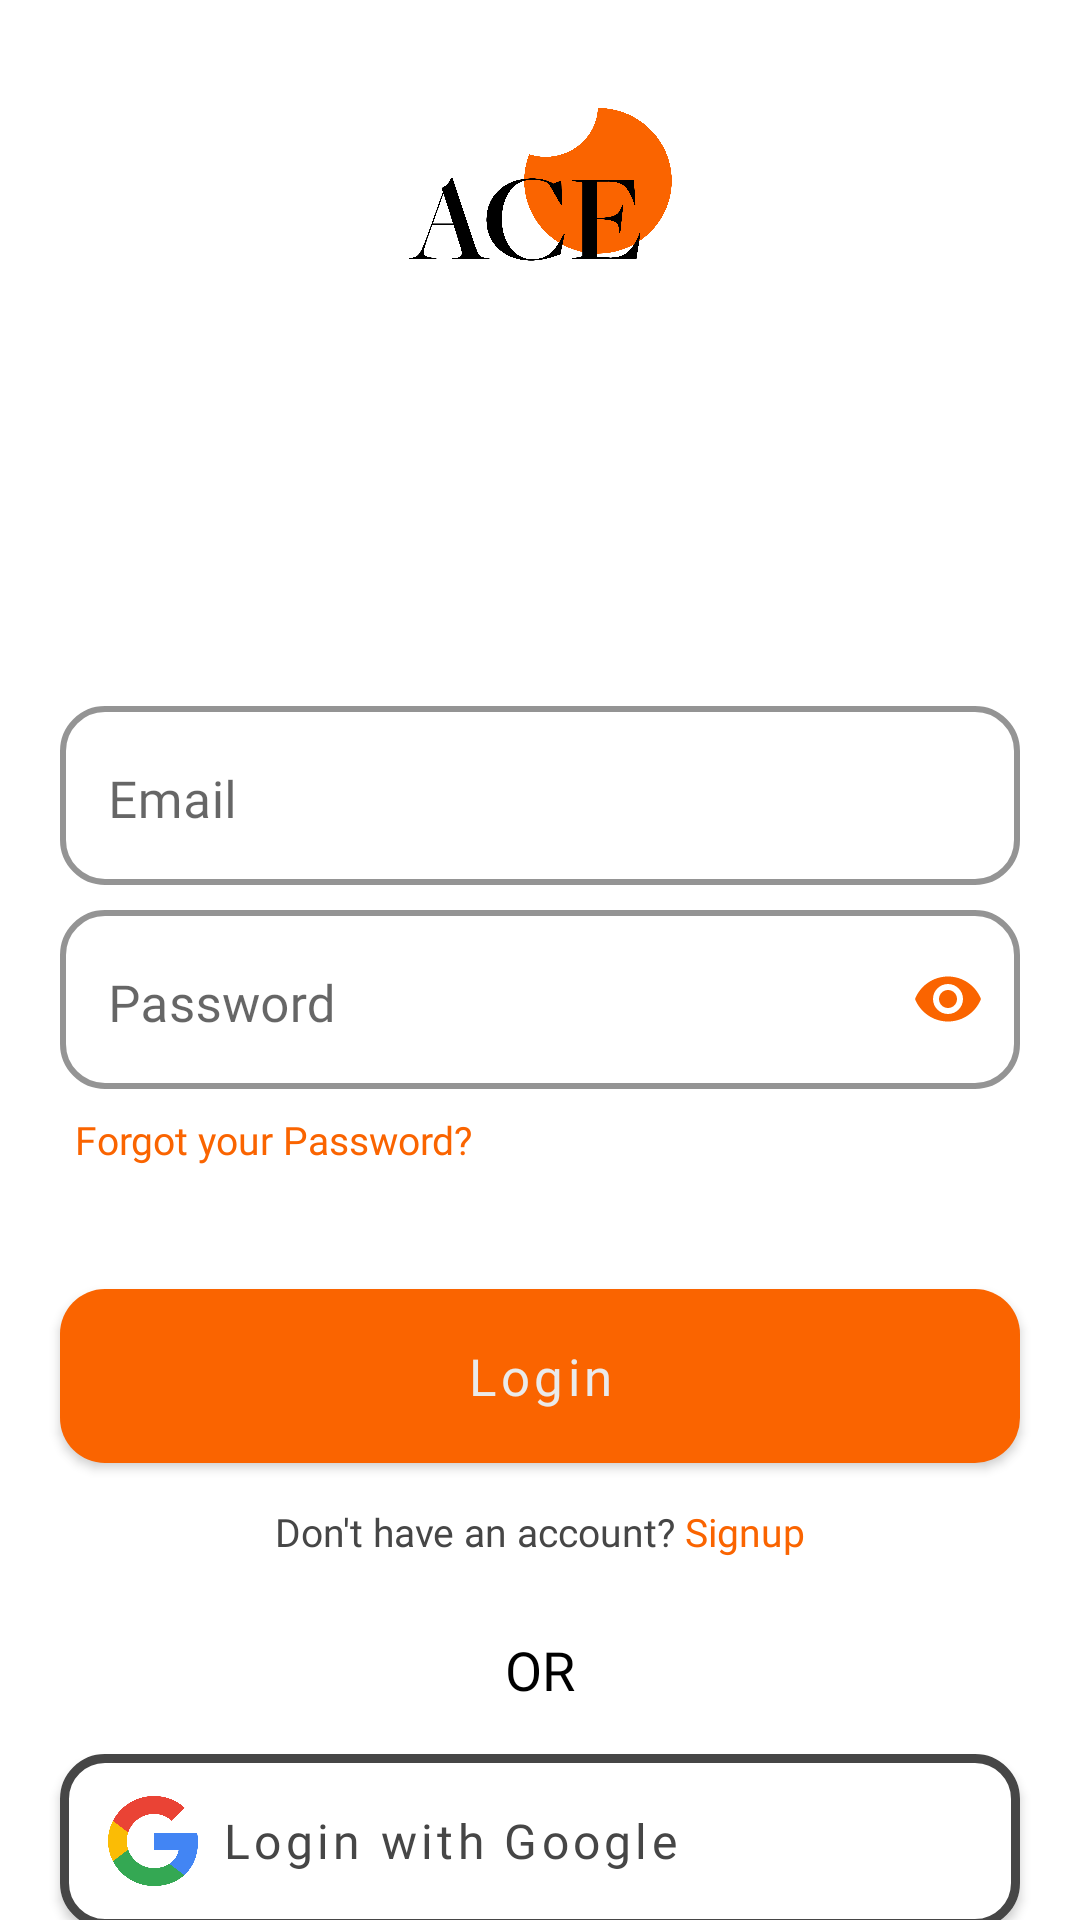

Layout XML and referenced resources for this Android screen:
<!-- AndroidManifest.xml: application theme Theme.Ace -->
<!-- res/layout/fragment_login.xml -->
<?xml version="1.0" encoding="utf-8"?>
<androidx.constraintlayout.widget.ConstraintLayout xmlns:android="http://schemas.android.com/apk/res/android"
    xmlns:app="http://schemas.android.com/apk/res-auto"
    xmlns:tools="http://schemas.android.com/tools"
    android:layout_width="match_parent"
    android:layout_height="match_parent"
    tools:context=".fragments.LoginFragment">

    <ImageView
        android:id="@+id/logoIV"
        android:layout_width="160dp"
        android:layout_height="90dp"
        android:layout_marginTop="20dp"
        android:contentDescription="@string/ace_logo"
        android:padding="0dp"
        android:src="@drawable/ace_logo"
        app:layout_constraintEnd_toEndOf="parent"
        app:layout_constraintStart_toStartOf="parent"
        app:layout_constraintTop_toTopOf="parent" />

    <com.google.android.material.textfield.TextInputLayout
        android:id="@+id/emailTIL"
        style="@style/outlined_til"
        android:layout_width="match_parent"
        android:layout_height="wrap_content"
        android:layout_marginHorizontal="20dp"
        android:layout_marginTop="120dp"
        android:hint="@string/email"
        app:layout_constraintEnd_toEndOf="parent"
        app:layout_constraintStart_toStartOf="parent"
        app:layout_constraintTop_toBottomOf="@id/logoIV">

        <com.google.android.material.textfield.TextInputEditText
            android:id="@+id/emailET"
            style="@style/outlined_tiet"
            android:layout_width="match_parent"
            android:layout_height="wrap_content"
            android:fontFamily="@font/avenir_book"
            android:inputType="textEmailAddress" />
    </com.google.android.material.textfield.TextInputLayout>

    <com.google.android.material.button.MaterialButton
        android:id="@+id/resend_email_verBn"
        android:layout_width="match_parent"
        android:layout_height="wrap_content"
        android:text="@string/resend_verification"
        app:icon="@drawable/retry"
        android:layout_marginHorizontal="25dp"
        app:layout_constraintEnd_toEndOf="parent"
        app:layout_constraintStart_toStartOf="parent"
        app:layout_constraintTop_toBottomOf="@+id/emailTIL"
        android:visibility="gone"/>

    <com.google.android.material.textfield.TextInputLayout
        android:id="@+id/passwordTIL"
        style="@style/outlined_til"
        android:layout_width="match_parent"
        android:layout_height="wrap_content"
        android:layout_marginHorizontal="20dp"
        android:layout_marginTop="3dp"
        app:layout_constraintEnd_toEndOf="parent"
        app:layout_constraintStart_toStartOf="parent"
        app:layout_constraintTop_toBottomOf="@+id/resend_email_verBn"
        app:passwordToggleEnabled="true"
        app:passwordToggleTint="@color/ace_orange">

        <com.google.android.material.textfield.TextInputEditText
            android:id="@+id/passwordET_"
            style="@style/outlined_tiet"
            android:layout_width="match_parent"
            android:layout_height="wrap_content"
            android:fontFamily="@font/avenir_book"
            android:hint="@string/password"
            android:inputType="textPassword" />
    </com.google.android.material.textfield.TextInputLayout>

    <TextView
        android:id="@+id/forgot_passwordTV"
        android:layout_width="wrap_content"
        android:layout_height="wrap_content"
        android:layout_marginTop="3dp"
        android:fontFamily="@font/avenir_book"
        android:paddingHorizontal="5dp"
        android:paddingVertical="5dp"
        android:text="@string/forgot_password"
        android:textColor="@color/ace_orange"
        android:textSize="13sp"
        app:layout_constraintStart_toStartOf="@+id/passwordTIL"
        app:layout_constraintTop_toBottomOf="@+id/passwordTIL" />

    
    <com.google.android.material.button.MaterialButton
        android:id="@+id/loginBn"
        style="@style/button_primary"
        android:layout_width="match_parent"
        android:layout_marginHorizontal="20dp"
        android:layout_marginTop="30dp"
        android:fontFamily="@font/avenir_black"
        android:text="@string/login"
        app:layout_constraintTop_toBottomOf="@+id/forgot_passwordTV"
        tools:layout_editor_absoluteX="20dp" />

    
    <TextView
        android:id="@+id/signup_promptTV"
        android:layout_width="wrap_content"
        android:layout_height="wrap_content"
        android:layout_marginTop="3dp"
        android:fontFamily="@font/avenir_book"
        android:paddingHorizontal="5dp"
        android:paddingVertical="5dp"
        android:text="@string/dont_have_an_accont_signup"
        android:textSize="13sp"
        app:layout_constraintEnd_toEndOf="parent"
        app:layout_constraintStart_toStartOf="parent"
        app:layout_constraintTop_toBottomOf="@+id/loginBn" />

    <TextView
        android:id="@+id/orTV"
        android:layout_width="wrap_content"
        android:layout_height="wrap_content"
        android:layout_marginTop="20dp"
        android:fontFamily="@font/avenir_black"
        android:paddingHorizontal="5dp"
        android:text="@string/or"
        android:textColor="@color/black"
        android:textSize="18sp"
        app:layout_constraintEnd_toEndOf="parent"
        app:layout_constraintStart_toStartOf="parent"
        app:layout_constraintTop_toBottomOf="@+id/signup_promptTV" />

    <com.google.android.material.button.MaterialButton
        android:id="@+id/google_loginBn"
        style="@style/button_secondary"
        android:layout_width="match_parent"
        android:layout_marginHorizontal="20dp"
        android:layout_marginTop="10dp"
        android:fontFamily="@font/avenir_black"
        android:text="@string/login_google"
        app:icon="@drawable/google_logo"
        app:layout_constraintTop_toBottomOf="@+id/orTV" />

    <com.google.android.material.button.MaterialButton
        android:id="@+id/mail_linkBn"
        style="@style/button_secondary"
        android:layout_width="match_parent"
        android:layout_marginHorizontal="20dp"
        android:fontFamily="@font/avenir_black"
        android:text="@string/login_email_link"
        app:icon="@drawable/sms"
        app:iconTint="@color/ace_secondary_variant"
        app:layout_constraintTop_toBottomOf="@+id/google_loginBn" />
</androidx.constraintlayout.widget.ConstraintLayout>
<!-- resources referenced by this layout -->
<resources>
  <color name="ace_orange">#FFFA6400</color>
  <color name="ace_secondary_variant">#FF464646</color>
  <color name="black">#FF000000</color>
  <string name="ace_logo">Ace logo</string>
  <string name="dont_have_an_accont_signup">Don\'t have an account? <font color="#FA6400">Signup</font></string>
  <string name="email">Email</string>
  <string name="forgot_password">Forgot your Password?</string>
  <string name="login">Login</string>
  <string name="login_email_link">Get Email Link</string>
  <string name="login_google">Login with Google</string>
  <string name="or">OR</string>
  <string name="password">Password</string>
  <string name="resend_verification">Resend Email Verification link</string>
  <style name="button_primary">
          <item name="android:layout_height">70dp</item>
          <item name="iconSize">30dp</item>
          <item name="iconTint">@null</item>
          <item name="android:textAllCaps">false</item>
          <item name="cornerRadius">15dp</item>
          <item name="android:textSize">17sp</item>
      </style>
  <style name="button_secondary">
          <item name="android:layout_height">70dp</item>
          <item name="iconSize">30dp</item>
          <item name="iconTint">@null</item>
          <item name="android:backgroundTint">@color/white</item>
          <item name="strokeWidth">3dp</item>
          <item name="strokeColor">@color/ace_secondary_variant</item>
          <item name="android:textAllCaps">false</item>
          <item name="android:textAlignment">textStart</item>
          <item name="android:textColor">@color/ace_secondary_variant</item>
          <item name="cornerRadius">15dp</item>
          <item name="android:textSize">16sp</item>
      </style>
  <style name="outlined_tiet">
          <item name="android:textColor">@color/ace_secondary_variant</item>
          <item name="android:paddingBottom">17dp</item>
          <item name="android:paddingTop">20dp</item>
          <item name="android:textSize">17sp</item>
      </style>
  <style name="outlined_til">
          <item name="boxBackgroundColor">@null</item>
          <item name="boxBackgroundMode">outline</item>
          <item name="boxStrokeWidth">2dp</item>
          <item name="boxCornerRadiusBottomEnd">15dp</item>
          <item name="boxCornerRadiusBottomStart">15dp</item>
          <item name="boxCornerRadiusTopEnd">15dp</item>
          <item name="boxCornerRadiusTopStart">15dp</item>
          <item name="errorTextColor">@color/ace_error</item>
          <item name="boxStrokeErrorColor">@color/ace_error</item>
          <item name="errorIconTint">@color/ace_error</item>
      </style>
  <color name="white">#FFFFFFFF</color>
  <color name="ace_error">#FFF11B00</color>
  <color name="ace_orange_variant">#FFFB8500</color>
  <color name="ace_background">#FFEAEAEA</color>
  <color name="ace_secondary_variant_2">#FF888888</color>
</resources>
